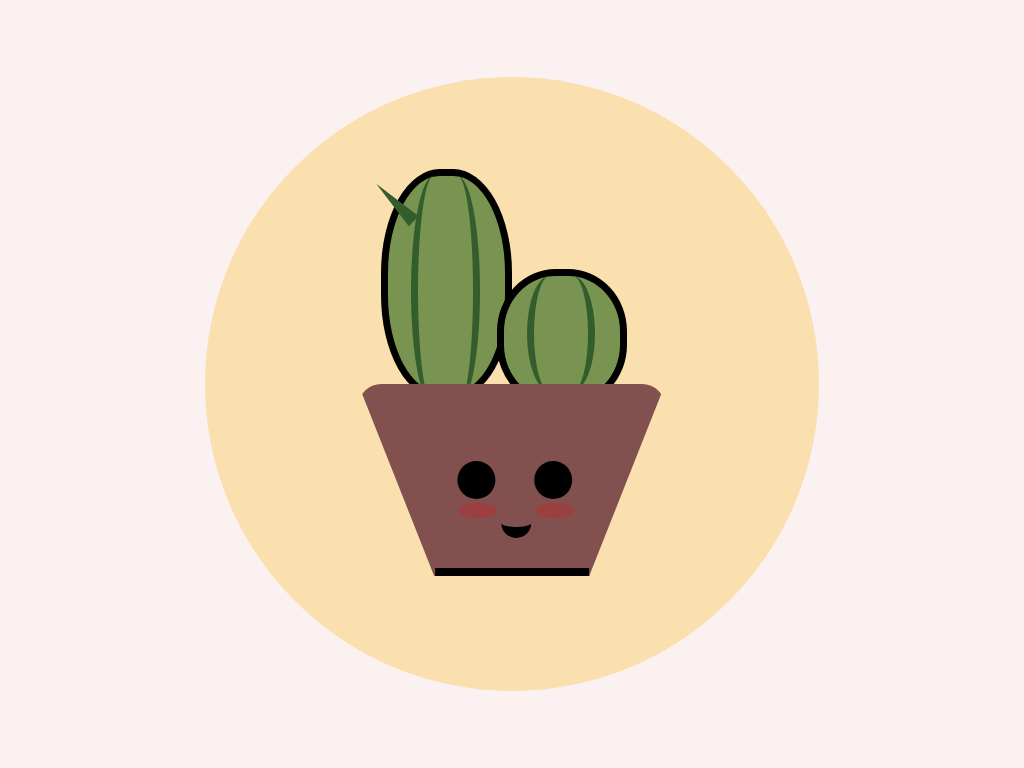

Reproduce this picture with HTML and CSS.

<!-- file: index.html -->
<!DOCTYPE html>
<html lang="en">
    <head>
        <meta charset="UTF8" />
        <link rel="stylesheet" href="./styles.css" />
        <title>CSS ART - The Cactus</title>
    </head>
    <!-- Tutorial from: https://www.youtube.com/watch?v=pGaw-eb-nPM -->

    <body>
        <div class="canvas">
            <div class="circle">

                <div class="cactus">
                    <div class="pricks"></div><!--END pricks-->
                </div><!--END cactus-->

                <div class="cactusSmall">
                    <div class="pricksRight"></div><!--END pricks right-->
                </div><!--END cactus small-->

                <div class="pot">
                    <div class="eyes"></div>
                    <div class="cheeks"></div>
                    <div class="mouth"></div>
                </div>

            </div><!--END circle-->
        </div><!--END canvas-->
    </body>
</html>


/* file: styles.css */
/* #fcf1f1 = background
#f9e0ae = circle
#835050 = pot
#799351 = cactus
#335d2d = cactus lines */

*{
    margin:0;
    padding: 0;
    box-sizing: border-box;
}
.canvas {
    position: relative;
    display: flex;
    justify-content: center;
    align-items: center;
    background: #fcf1f1;
    width: 100%;
    height: 100vh;
}

.circle {
    position: relative;
    display: flex;
    justify-content: center;
    align-content: center;
    width: 80vmin;
    height: 80vmin;
    border-radius: 50%;    
    background: #f9e0ae;
}

.pot {
    position: absolute;
    border-bottom: 25vmin solid #835050;
    border-left: 10vmin solid transparent;
    border-right: 10vmin solid transparent;
    height: 0;
    width: 40vmin;
    bottom: 15vmin;
    transform: rotate(180deg);
    border-radius: 3vmin;
}

.pot::after {
    content: "";
    position: absolute;
    width: 20vmin;
    height: 1vmin;
    background: black;
}

.eyes {
    position: absolute;
    width: 5vmin;
    height: 5vmin;
    background: black;
    border-radius: 50%;
    bottom: -15vmin;
    right:13vmin;
    box-shadow: 10vmin 0 black;
}

.cheeks {
    position: absolute;
    width: 5vmin;
    height: 2vmin;
    top:7.5vmin;
    left: 2vmin;
    background: red;
    border-radius: 50%;
    opacity: 20%;
    box-shadow: 10vmin 0 red;
}
.mouth{
    position: absolute;
    width: 4vmin;
    height: 4vmin;
    top: 5vmin;
    left:7.5vmin;
    border-radius: 50%;
    background: transparent;
    border-top: 1.5vmin solid black;
}

.cactus {
    position: absolute;
    width: 17vmin;
    height: 30vmin;
    top: 12vmin;
    left:23vmin;
    background: #799351;
    border-radius: 45%;
    border: 1vmin solid black;
}

.cactus::before {
    content: "";
    position: absolute;
    width:5vmin;
    height:30vmin;
    left: 6vmin;
    background: #335d2d;
    border-radius: 50%;
    background: transparent;
    border-right: 1vmin solid #335d2d;
}

.cactus::after {
    content: "";
    position: absolute;
    width:5vmin;
    height:30vmin;
    left: 3vmin;
    background: #335d2d;
    border-radius: 50%;
    background: transparent;
    border-left: 1vmin solid #335d2d;
}

.cactusSmall {
    position: absolute;
    width: 17vmin;
    height: 18vmin;
    top: 25vmin;
    right: 25vmin;
    background: #799351;
    border-radius: 45%;
    border: 1vmin solid black;
}

.cactusSmall::before {
    content: "";
    position: absolute;
    width:5vmin;
    height:15vmin;
    left: 6vmin;
    background: #335d2d;
    border-radius: 50%;
    background: transparent;
    border-right: 1vmin solid #335d2d;
}

.cactusSmall::after {
    content: "";
    position: absolute;
    width:5vmin;
    height:15vmin;
    right: 6.2vmin;
    background: #335d2d;
    border-radius: 50%;
    background: transparent;
    border-left: 1vmin solid #335d2d;
}

.pricks {
    position: absolute;
    width: 0;
    height: 0;
    border-left: 1vmin solid transparent;
    border-right:1vmin solid transparent;
    border-bottom: 7vmin solid #335d2d;
    transform: rotate(-45deg);
}